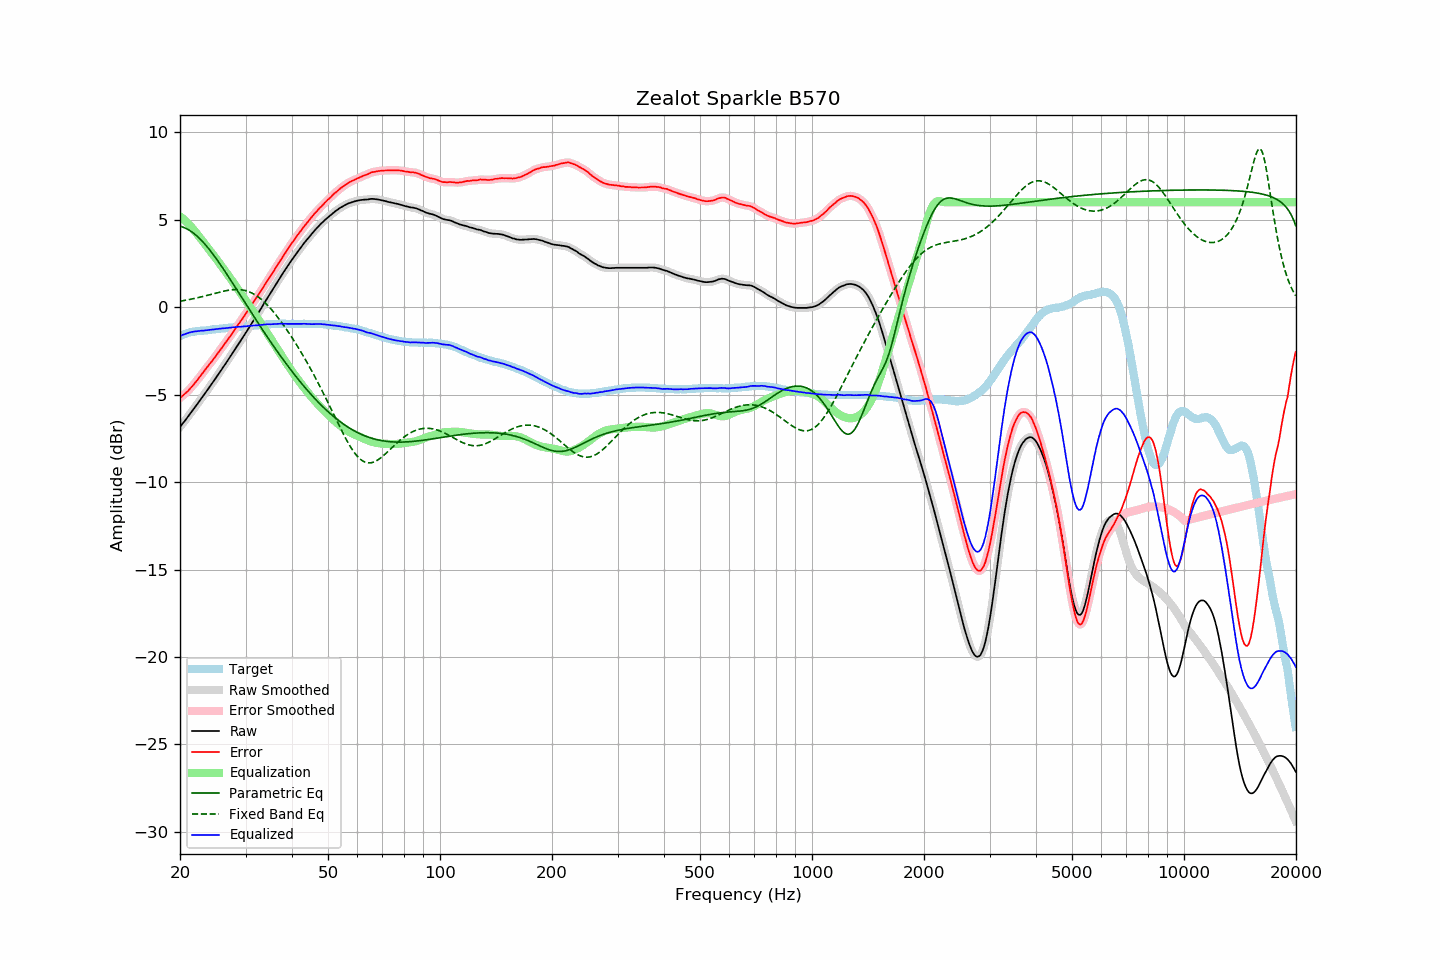

Source data for this figure (header and first rows):
frequency, raw, error, smoothed, error_smoothed, equalization, parametric_eq, fixed_band_eq, equalized_raw, equalized_smoothed, target
20.00, -6.85, -5.20, -6.85, -5.19, 5.20, 4.63, 0.34, -1.66, -1.65, -1.66
20.20, -6.73, -5.12, -6.74, -5.12, 5.12, 4.60, 0.35, -1.61, -1.62, -1.62
20.40, -6.61, -5.03, -6.62, -5.04, 5.04, 4.57, 0.37, -1.57, -1.58, -1.58
20.61, -6.51, -4.96, -6.50, -4.96, 4.96, 4.53, 0.38, -1.55, -1.54, -1.55
20.81, -6.38, -4.87, -6.38, -4.88, 4.87, 4.49, 0.40, -1.51, -1.51, -1.51
21.02, -6.26, -4.79, -6.26, -4.79, 4.78, 4.44, 0.42, -1.48, -1.48, -1.47
21.23, -6.13, -4.68, -6.14, -4.69, 4.68, 4.38, 0.44, -1.45, -1.45, -1.45
21.44, -6.01, -4.58, -6.01, -4.59, 4.59, 4.32, 0.46, -1.43, -1.43, -1.43
21.66, -5.89, -4.49, -5.89, -4.48, 4.48, 4.26, 0.48, -1.41, -1.41, -1.41
21.87, -5.76, -4.36, -5.77, -4.37, 4.37, 4.19, 0.50, -1.39, -1.40, -1.40
22.09, -5.64, -4.26, -5.64, -4.26, 4.26, 4.11, 0.52, -1.38, -1.38, -1.38
22.31, -5.51, -4.14, -5.51, -4.14, 4.14, 4.03, 0.54, -1.37, -1.37, -1.37
22.54, -5.39, -4.02, -5.38, -4.02, 4.02, 3.94, 0.56, -1.36, -1.36, -1.36
22.76, -5.25, -3.90, -5.26, -3.90, 3.90, 3.85, 0.58, -1.35, -1.35, -1.35
22.99, -5.13, -3.78, -5.13, -3.78, 3.78, 3.75, 0.60, -1.35, -1.35, -1.35
23.22, -5.00, -3.66, -5.00, -3.66, 3.66, 3.65, 0.63, -1.34, -1.34, -1.34
23.45, -4.87, -3.54, -4.87, -3.54, 3.55, 3.55, 0.65, -1.33, -1.33, -1.33
23.69, -4.75, -3.42, -4.74, -3.42, 3.43, 3.44, 0.67, -1.32, -1.32, -1.32
23.92, -4.61, -3.30, -4.61, -3.30, 3.31, 3.32, 0.70, -1.30, -1.31, -1.31
24.16, -4.48, -3.19, -4.48, -3.19, 3.19, 3.21, 0.72, -1.29, -1.30, -1.29
24.40, -4.35, -3.08, -4.35, -3.07, 3.07, 3.09, 0.75, -1.28, -1.29, -1.27
24.65, -4.22, -2.95, -4.22, -2.95, 2.95, 2.97, 0.77, -1.28, -1.27, -1.27
24.89, -4.09, -2.83, -4.09, -2.83, 2.83, 2.84, 0.80, -1.27, -1.26, -1.26
25.14, -3.95, -2.70, -3.95, -2.70, 2.70, 2.71, 0.82, -1.25, -1.25, -1.25
25.39, -3.82, -2.58, -3.82, -2.58, 2.58, 2.58, 0.84, -1.24, -1.24, -1.24
25.65, -3.68, -2.46, -3.68, -2.45, 2.45, 2.45, 0.87, -1.23, -1.23, -1.23
25.91, -3.56, -2.33, -3.55, -2.33, 2.33, 2.31, 0.89, -1.23, -1.22, -1.23
26.16, -3.41, -2.19, -3.42, -2.20, 2.20, 2.18, 0.91, -1.21, -1.21, -1.22
26.43, -3.29, -2.08, -3.28, -2.07, 2.08, 2.04, 0.93, -1.21, -1.21, -1.21
26.69, -3.14, -1.95, -3.14, -1.95, 1.95, 1.90, 0.95, -1.19, -1.19, -1.20
26.96, -3.00, -1.83, -3.01, -1.82, 1.82, 1.76, 0.96, -1.18, -1.19, -1.18
27.23, -2.86, -1.70, -2.86, -1.69, 1.69, 1.62, 0.98, -1.17, -1.17, -1.17
27.50, -2.72, -1.56, -2.72, -1.56, 1.56, 1.48, 0.99, -1.16, -1.16, -1.16
27.77, -2.58, -1.42, -2.58, -1.43, 1.43, 1.33, 1.00, -1.15, -1.15, -1.16
28.05, -2.44, -1.30, -2.44, -1.29, 1.30, 1.19, 1.00, -1.15, -1.15, -1.14
28.33, -2.30, -1.16, -2.30, -1.16, 1.17, 1.04, 1.01, -1.14, -1.14, -1.14
28.62, -2.17, -1.03, -2.16, -1.03, 1.03, 0.90, 1.01, -1.13, -1.13, -1.13
28.90, -2.02, -0.90, -2.02, -0.90, 0.90, 0.75, 1.00, -1.12, -1.12, -1.12
29.19, -1.88, -0.76, -1.88, -0.77, 0.77, 0.61, 0.99, -1.11, -1.12, -1.12
29.48, -1.74, -0.65, -1.74, -0.64, 0.63, 0.46, 0.98, -1.11, -1.11, -1.10
29.78, -1.60, -0.51, -1.60, -0.51, 0.50, 0.32, 0.96, -1.10, -1.10, -1.10
30.08, -1.46, -0.37, -1.46, -0.37, 0.37, 0.17, 0.94, -1.09, -1.09, -1.09
30.38, -1.32, -0.23, -1.31, -0.23, 0.23, 0.03, 0.91, -1.09, -1.08, -1.09
30.68, -1.16, -0.09, -1.17, -0.09, 0.09, -0.12, 0.88, -1.07, -1.07, -1.07
30.99, -1.02, 0.05, -1.02, 0.05, -0.04, -0.26, 0.84, -1.07, -1.07, -1.07
31.30, -0.87, 0.19, -0.88, 0.18, -0.18, -0.40, 0.79, -1.06, -1.06, -1.06
31.61, -0.73, 0.32, -0.73, 0.32, -0.32, -0.55, 0.74, -1.05, -1.05, -1.05
31.93, -0.59, 0.46, -0.59, 0.46, -0.46, -0.69, 0.69, -1.05, -1.05, -1.05
32.24, -0.44, 0.60, -0.44, 0.60, -0.60, -0.83, 0.63, -1.04, -1.04, -1.05
32.57, -0.29, 0.73, -0.29, 0.74, -0.74, -0.97, 0.56, -1.03, -1.03, -1.03
32.89, -0.14, 0.88, -0.14, 0.88, -0.88, -1.11, 0.49, -1.02, -1.02, -1.02
33.22, 0.01, 1.02, 0.01, 1.02, -1.02, -1.25, 0.41, -1.01, -1.01, -1.01
33.55, 0.17, 1.17, 0.16, 1.17, -1.16, -1.39, 0.33, -1.00, -1.00, -1.00
33.89, 0.32, 1.31, 0.32, 1.31, -1.31, -1.53, 0.24, -0.99, -0.99, -0.99
34.23, 0.47, 1.45, 0.47, 1.45, -1.45, -1.66, 0.15, -0.98, -0.98, -0.99
34.57, 0.62, 1.59, 0.61, 1.59, -1.59, -1.80, 0.05, -0.98, -0.98, -0.98
34.92, 0.76, 1.73, 0.76, 1.73, -1.74, -1.94, -0.05, -0.98, -0.98, -0.98
35.27, 0.90, 1.88, 0.91, 1.88, -1.88, -2.07, -0.15, -0.98, -0.98, -0.97
35.62, 1.06, 2.02, 1.06, 2.02, -2.03, -2.20, -0.26, -0.97, -0.97, -0.96
35.97, 1.21, 2.17, 1.21, 2.17, -2.17, -2.34, -0.37, -0.96, -0.96, -0.97
... 635 more rows
